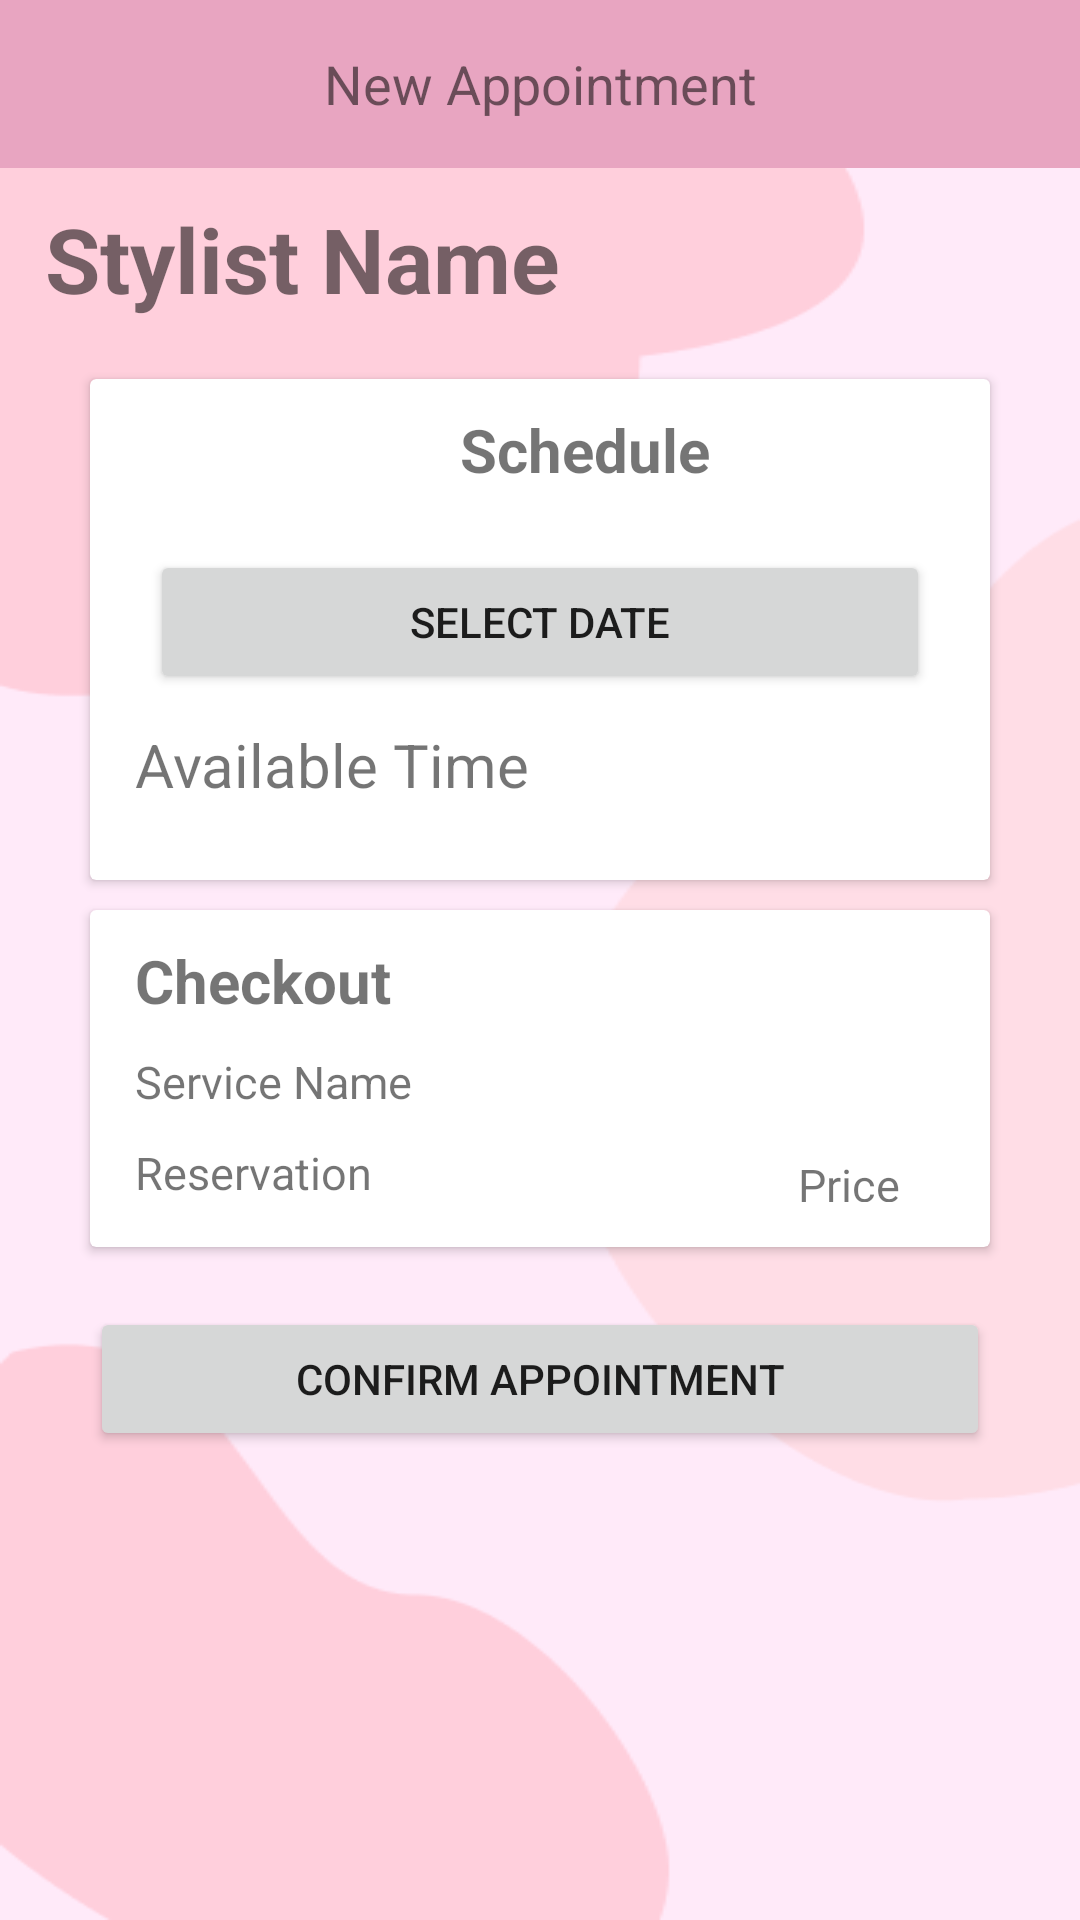

Android layout source for this screen:
<!-- AndroidManifest.xml: application theme Theme.SalonAppointment -->
<!-- res/layout/display_appointment.xml -->
<?xml version="1.0" encoding="utf-8"?>
<RelativeLayout xmlns:android="http://schemas.android.com/apk/res/android"
    xmlns:app="http://schemas.android.com/apk/res-auto"
    xmlns:tools="http://schemas.android.com/tools"
    android:id="@+id/main"
    style="@style/bg_home"
    android:layout_width="match_parent"
    android:layout_height="match_parent"
    tools:context=".displayDetail.displayAppointment">

    <com.google.android.material.appbar.AppBarLayout
        android:id="@+id/dpAppointtopBar"
        android:layout_width="match_parent"
        android:layout_height="wrap_content"
        app:layout_constraintEnd_toEndOf="parent"
        app:layout_constraintStart_toStartOf="parent"
        app:layout_constraintTop_toTopOf="parent">

        <androidx.appcompat.widget.Toolbar
            android:id="@+id/dpAppoint_toolbar"
            android:layout_width="match_parent"
            android:layout_height="wrap_content"
            android:background="?attr/colorPrimary"
            android:minHeight="?attr/actionBarSize"
            android:theme="?attr/actionBarTheme">

            <ImageView
                android:id="@+id/dpAppoint_bck"
                android:layout_width="48dp"
                android:layout_height="48dp"
                android:contentDescription="Navigate Back"
                android:src="@drawable/ic_back" />

            <TextView
                android:layout_width="wrap_content"
                android:layout_height="wrap_content"
                android:layout_gravity="center"
                android:text="New Appointment"
                android:textSize="18dp" />


        </androidx.appcompat.widget.Toolbar>

    </com.google.android.material.appbar.AppBarLayout>

    <TextView
        android:id="@+id/dpAppoint_tvStylistName"
        android:layout_width="wrap_content"
        android:layout_height="wrap_content"
        android:layout_below="@+id/dpAppointtopBar"
        android:layout_marginLeft="15dp"
        android:layout_marginTop="10dp"
        android:text="Stylist Name"
        android:textSize="30dp"
        android:textStyle="bold" />

    <androidx.cardview.widget.CardView
        android:id="@+id/dpAppoint_cvSched"
        android:layout_width="match_parent"
        android:layout_height="wrap_content"
        android:layout_below="@+id/dpAppoint_tvStylistName"
        android:layout_marginHorizontal="30dp"
        android:layout_marginTop="20dp">

        <LinearLayout
            android:layout_width="match_parent"
            android:layout_height="wrap_content"
            android:orientation="vertical">

            <TextView
                android:layout_width="wrap_content"
                android:layout_height="wrap_content"
                android:layout_gravity="center"
                android:layout_marginLeft="15dp"
                android:layout_marginTop="10dp"
                android:text="Schedule"
                android:textSize="20dp"
                android:textStyle="bold" />

            <Button
                android:id="@+id/dpAppoint_btnSelectDate"
                android:layout_width="match_parent"
                android:layout_height="wrap_content"
                android:layout_centerInParent="true"
                android:layout_marginHorizontal="20dp"
                android:layout_marginTop="20dp"
                android:drawableLeft="@drawable/ic_date"
                android:text="Select Date" />


            <TextView
                android:layout_width="wrap_content"
                android:layout_height="wrap_content"
                android:layout_marginLeft="15dp"
                android:layout_marginTop="10dp"
                android:layout_marginBottom="10dp"
                android:text="Available Time"
                android:textSize="20dp" />

            <androidx.recyclerview.widget.RecyclerView
                android:id="@+id/rvAppointStylist_slot"
                android:layout_width="wrap_content"
                android:layout_height="wrap_content"
                android:layout_marginLeft="15dp"
                android:layout_marginBottom="15dp" />
        </LinearLayout>
    </androidx.cardview.widget.CardView>

    <androidx.cardview.widget.CardView
        android:id="@+id/dpAppoint_cvCheckout"
        android:layout_width="match_parent"
        android:layout_height="wrap_content"
        android:layout_below="@+id/dpAppoint_cvSched"
        android:layout_marginHorizontal="30dp"
        android:layout_marginTop="10dp">

        <RelativeLayout
            android:layout_width="match_parent"
            android:layout_height="match_parent">

            <TextView
                android:id="@+id/dpAppoint_tvlbl1"
                android:layout_width="wrap_content"
                android:layout_height="wrap_content"
                android:layout_gravity="center"
                android:layout_marginLeft="15dp"
                android:layout_marginTop="10dp"
                android:text="Checkout"
                android:textSize="20dp"
                android:textStyle="bold" />

            <TextView
                android:id="@+id/dpAppoint_serviceName"
                android:layout_width="wrap_content"
                android:layout_height="wrap_content"
                android:layout_below="@+id/dpAppoint_tvlbl1"
                android:layout_marginLeft="15dp"
                android:layout_marginTop="10dp"
                android:text="Service Name"
                android:textSize="15dp"

                />

            <TextView
                android:id="@+id/dpAppoint_price"
                android:layout_width="wrap_content"
                android:layout_height="wrap_content"
                android:layout_below="@+id/dpAppoint_serviceName"
                android:layout_marginLeft="15dp"
                android:layout_marginTop="10dp"
                android:text="Reservation"
                android:textSize="15dp" />

            <TextView
                android:id="@+id/dpAppoint_servicePrice"
                android:layout_width="wrap_content"
                android:layout_height="16dp"
                android:layout_below="@+id/dpAppoint_serviceName"
                android:layout_alignParentEnd="true"
                android:layout_marginTop="14dp"
                android:layout_marginRight="30dp"
                android:layout_marginBottom="15dp"
                android:text="Price"
                android:textSize="15dp" />

        </RelativeLayout>

    </androidx.cardview.widget.CardView>

    <Button
        android:id="@+id/dpAppoint_btnConfirm"
        android:layout_width="match_parent"
        android:layout_height="wrap_content"
        android:layout_below="@+id/dpAppoint_cvCheckout"
        android:layout_marginHorizontal="30dp"
        android:layout_marginTop="20dp"
        android:text="Confirm Appointment" />

</RelativeLayout>
<!-- resources referenced by this layout -->
<resources>
  <style name="bg_home" parent="Theme.MaterialComponents.Light">
          <item name="android:background">
              @drawable/bg_home
          </item>
      </style>
  <style name="Theme.SalonAppointment" parent="Base.Theme.SalonAppointment">
      </style>
  <!-- drawable bg_home: png bitmap (drawable, 8758 bytes) -->
  <style name="Base.Theme.SalonAppointment" parent="Theme.MaterialComponents.DayNight.NoActionBar">
          
          <item name="colorPrimary">@color/pink</item>
      </style>
  <color name="pink">#E8A5C1</color>
</resources>
